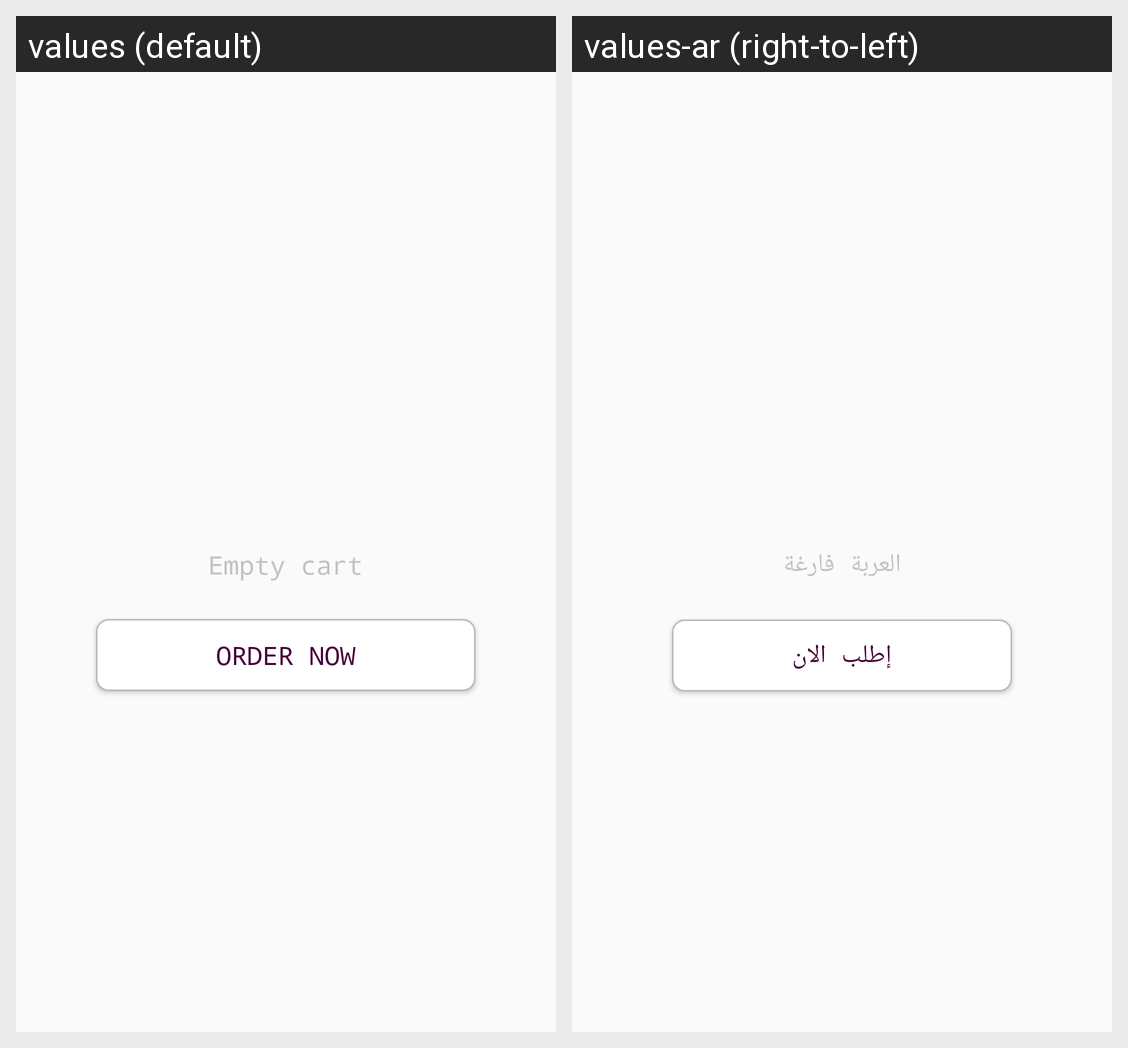

Strings drawn on this Android screen and how each of the app's shown locales translates them:
Android screen res/layout/fragment_cart.xml rendered under 2 locales, left to right: values (default), values-ar (right-to-left). Device: Nexus 5 (rendered at 1080×1920; each locale shown at half size, 540×960, under a caption strip naming it); theme AppTheme.
Strings drawn on this screen, with the default value and each locale's value (text and hints the layout hard-codes, and strings that could not be matched under every locale, appear in the picture but are not listed):

empty_cart
  values: Empty cart
  values-ar: العربة فارغة

order_now
  values: Order now
  values-ar: إطلب الان
